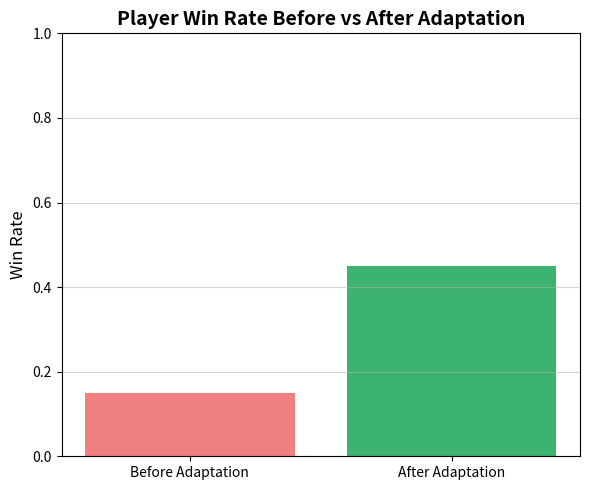
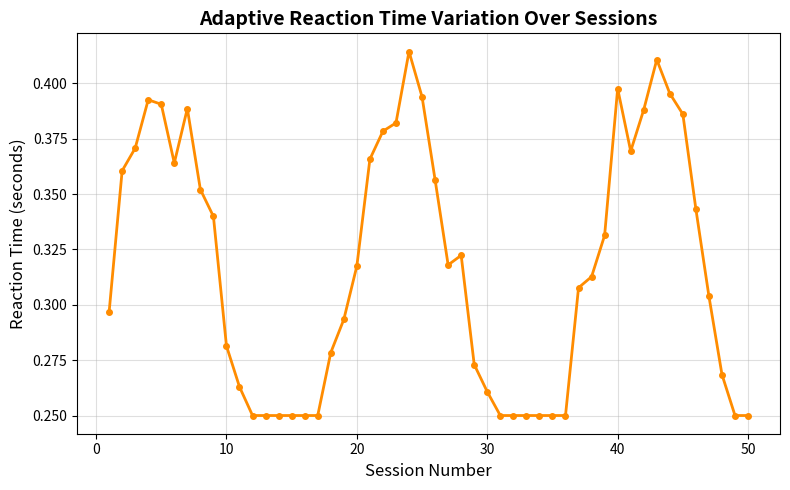

These charts were generated, in order, by the following Python code:
import matplotlib.pyplot as plt
import numpy as np

# --- 1️⃣ WIN RATE COMPARISON (same as before) ---
before_adapt_win_rate = 0.15
after_adapt_win_rate = 0.45

plt.figure(figsize=(6,5))
plt.bar(["Before Adaptation", "After Adaptation"],
        [before_adapt_win_rate, after_adapt_win_rate],
        color=["lightcoral", "mediumseagreen"])
plt.title("Player Win Rate Before vs After Adaptation", fontsize=14, weight='bold')
plt.ylabel("Win Rate", fontsize=12)
plt.ylim(0, 1)
plt.grid(axis='y', alpha=0.5)
plt.tight_layout()
plt.show()


# --- 2️⃣ REACTION TIME TREND (Inverse and Generalized) ---
sessions = np.arange(1, 51)

# Simulate realistic adaptive oscillations (reaction time sometimes increases slightly)
reaction_time = 0.3 + 0.1 * np.sin(sessions/3) + np.random.normal(0, 0.02, 50)
reaction_time = np.clip(reaction_time, 0.25, 0.45)  # keep values in logical range

plt.figure(figsize=(8,5))
plt.plot(sessions, reaction_time, color="darkorange", marker="o", markersize=4, linewidth=2)
plt.title("Adaptive Reaction Time Variation Over Sessions", fontsize=14, weight='bold')
plt.xlabel("Session Number", fontsize=12)
plt.ylabel("Reaction Time (seconds)", fontsize=12)
plt.grid(alpha=0.4)
plt.tight_layout()
plt.show()
